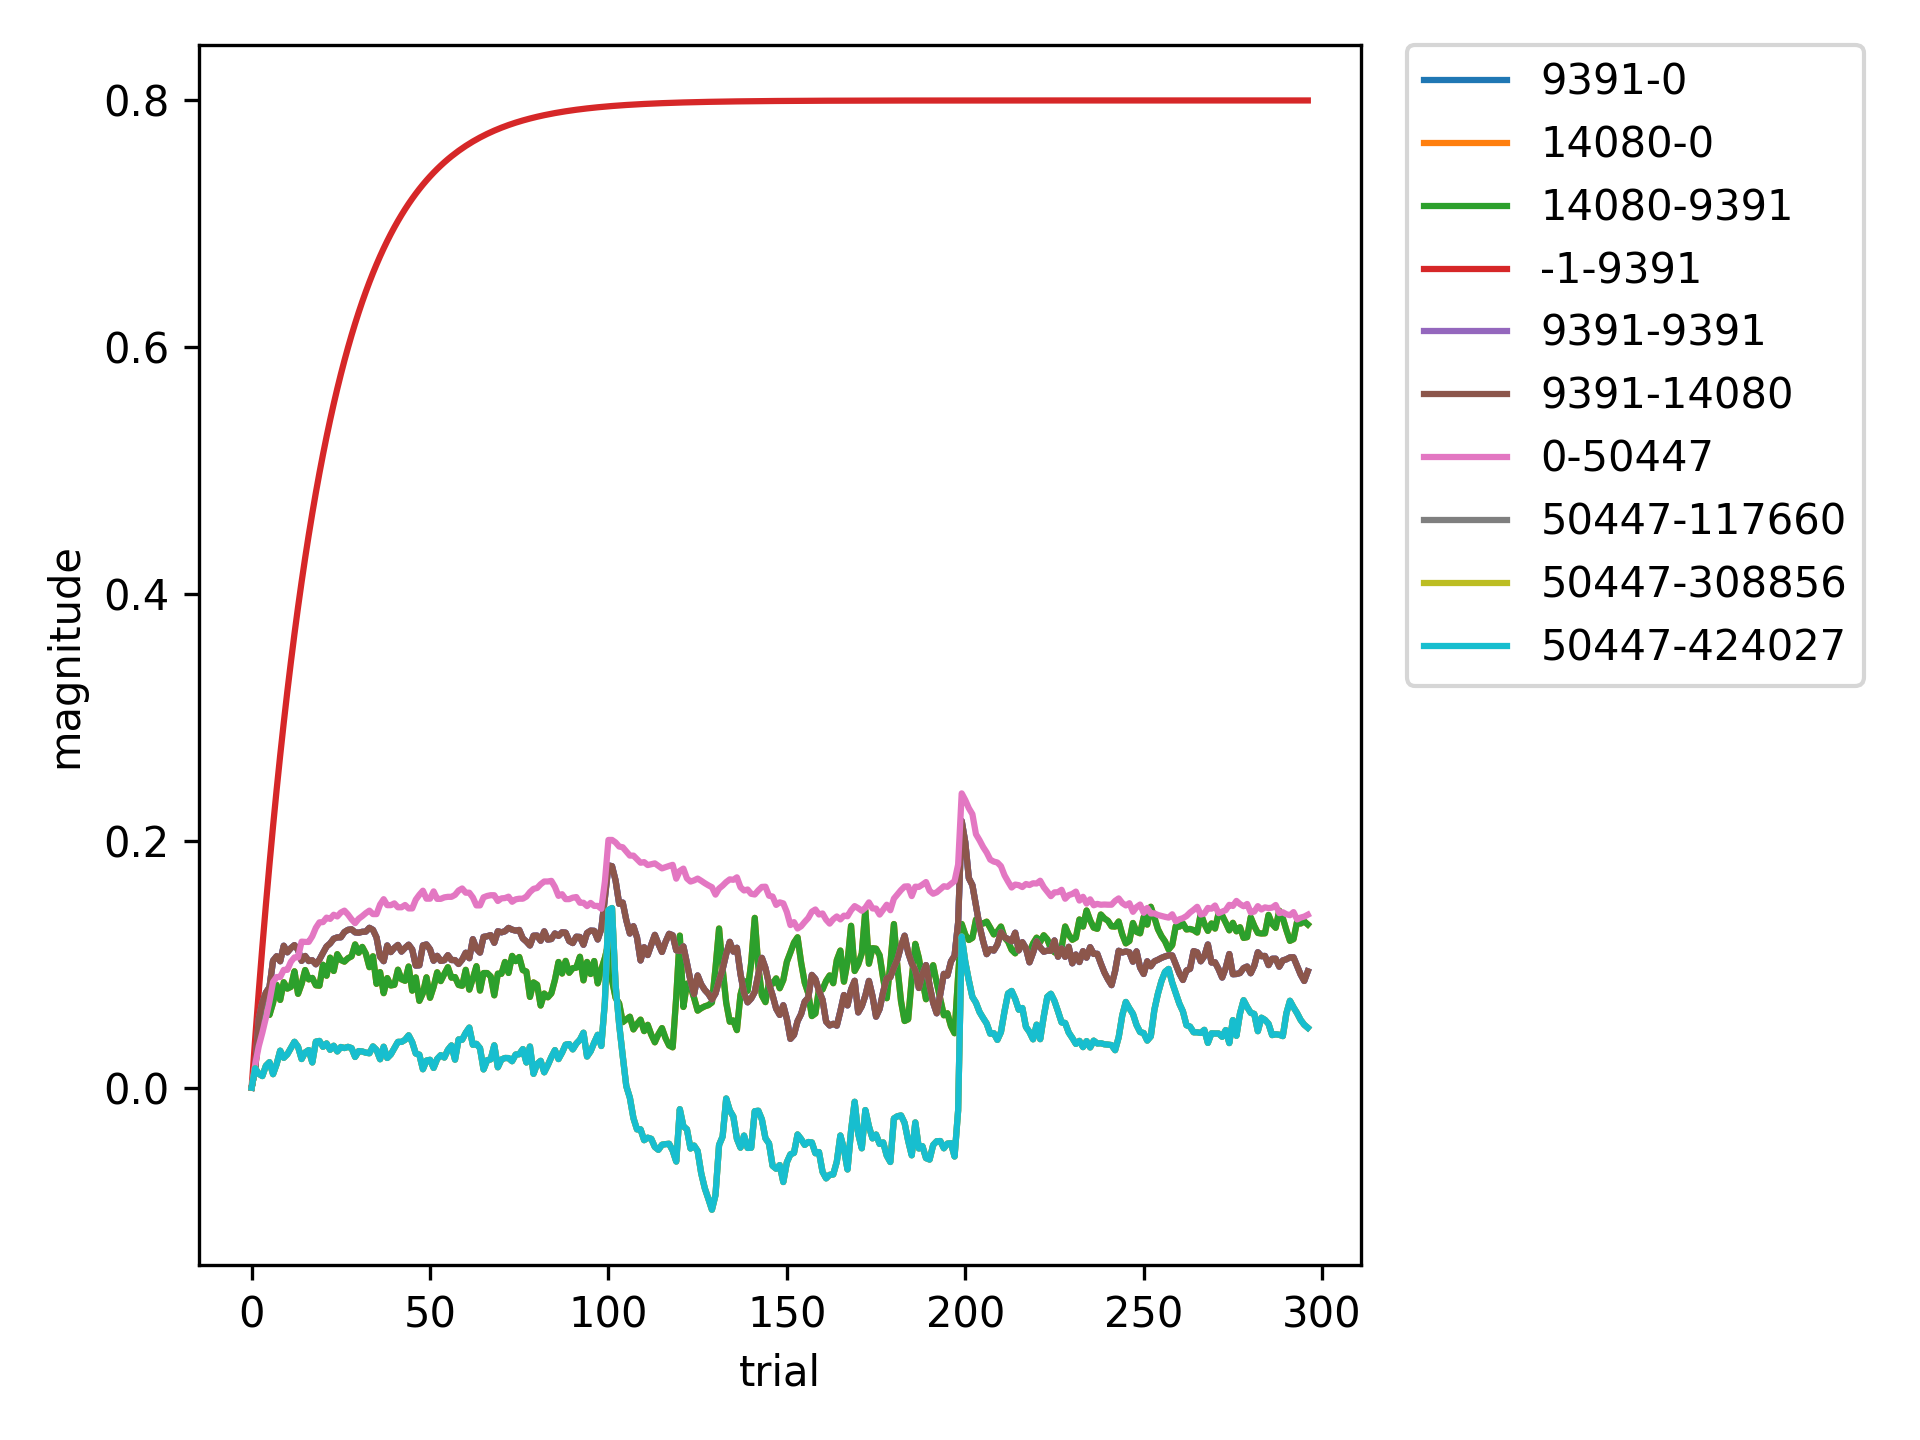

The data file committed next to this chart (first rows):
, 9391-0, 14080-0, 14080-9391, -1-9391, 9391-9391, 9391-14080, 0-50447, 50447-117660, 50447-308856, 50447-424027
0, 0.0, 0.0, 0.0, 0.0, 0.0, 0.0, 0.0, 0.0, 0.0, 0.0
1, 0.01673, 0.01567, 0.01567, 0.04, 0.01673, 0.01673, 0.01891, 0.01566, 0.01566, 0.01566
2, 0.05583, 0.04335, 0.04335, 0.078, 0.05583, 0.05583, 0.0336, 0.01122, 0.01122, 0.01122
3, 0.06916, 0.06942, 0.06942, 0.1141, 0.06916, 0.06916, 0.04449, 0.009413, 0.009413, 0.009413
4, 0.07704, 0.07219, 0.07219, 0.1484, 0.07704, 0.07704, 0.05663, 0.01778, 0.01778, 0.01778
5, 0.08145, 0.05898, 0.05898, 0.181, 0.08145, 0.08145, 0.06991, 0.02067, 0.02067, 0.02067
6, 0.103, 0.0687, 0.0687, 0.2119, 0.103, 0.103, 0.08556, 0.01094, 0.01094, 0.01094
7, 0.1065, 0.08333, 0.08333, 0.2413, 0.1065, 0.1065, 0.08966, 0.01905, 0.01905, 0.01905
8, 0.1024, 0.07109, 0.07109, 0.2693, 0.1024, 0.1024, 0.08966, 0.02999, 0.02999, 0.02999
9, 0.115, 0.08545, 0.08545, 0.2958, 0.115, 0.115, 0.09549, 0.02419, 0.02419, 0.02419
10, 0.1097, 0.08026, 0.08026, 0.321, 0.1097, 0.1097, 0.09549, 0.02707, 0.02707, 0.02707
11, 0.1131, 0.0817, 0.0817, 0.345, 0.1131, 0.1131, 0.102, 0.03208, 0.03208, 0.03208
12, 0.1155, 0.09432, 0.09432, 0.3677, 0.1155, 0.1155, 0.1056, 0.03718, 0.03718, 0.03718
13, 0.1117, 0.07603, 0.07603, 0.3893, 0.1117, 0.1117, 0.1056, 0.0332, 0.0332, 0.0332
14, 0.1027, 0.0841, 0.0841, 0.4099, 0.1027, 0.1027, 0.1184, 0.02322, 0.02322, 0.02322
15, 0.1067, 0.09535, 0.09535, 0.4294, 0.1067, 0.1067, 0.1181, 0.02857, 0.02857, 0.02857
16, 0.1026, 0.08773, 0.08773, 0.4479, 0.1026, 0.1026, 0.1181, 0.03046, 0.03046, 0.03046
17, 0.1032, 0.08895, 0.08895, 0.4655, 0.1032, 0.1032, 0.1227, 0.02044, 0.02044, 0.02044
18, 0.1, 0.08294, 0.08294, 0.4822, 0.1, 0.1, 0.1296, 0.03728, 0.03728, 0.03728
19, 0.1038, 0.08263, 0.08263, 0.4981, 0.1038, 0.1038, 0.134, 0.03786, 0.03786, 0.03786
20, 0.1092, 0.09963, 0.09963, 0.5132, 0.1092, 0.1092, 0.1342, 0.03313, 0.03313, 0.03313
21, 0.1144, 0.09071, 0.09071, 0.5276, 0.1144, 0.1144, 0.1378, 0.03583, 0.03583, 0.03583
22, 0.1169, 0.1054, 0.1054, 0.5412, 0.1169, 0.1169, 0.1368, 0.03071, 0.03071, 0.03071
23, 0.1207, 0.09455, 0.09455, 0.5541, 0.1207, 0.1207, 0.1401, 0.03397, 0.03397, 0.03397
24, 0.1218, 0.1082, 0.1082, 0.5664, 0.1218, 0.1218, 0.1388, 0.0294, 0.0294, 0.0294
25, 0.1219, 0.1035, 0.1035, 0.5781, 0.1219, 0.1219, 0.1419, 0.03296, 0.03296, 0.03296
26, 0.1261, 0.1021, 0.1021, 0.5892, 0.1261, 0.1261, 0.1435, 0.03214, 0.03214, 0.03214
27, 0.1279, 0.1049, 0.1049, 0.5997, 0.1279, 0.1279, 0.1403, 0.03305, 0.03305, 0.03305
28, 0.1283, 0.1064, 0.1064, 0.6097, 0.1283, 0.1283, 0.1364, 0.03207, 0.03207, 0.03207
29, 0.1259, 0.1161, 0.1161, 0.6193, 0.1259, 0.1259, 0.1333, 0.02489, 0.02489, 0.02489
30, 0.1256, 0.1093, 0.1093, 0.6283, 0.1256, 0.1256, 0.1369, 0.02967, 0.02967, 0.02967
31, 0.1263, 0.1141, 0.1141, 0.6369, 0.1263, 0.1263, 0.139, 0.02933, 0.02933, 0.02933
32, 0.1265, 0.1086, 0.1086, 0.645, 0.1265, 0.1265, 0.1415, 0.02839, 0.02839, 0.02839
33, 0.1295, 0.09765, 0.09765, 0.6528, 0.1295, 0.1295, 0.1435, 0.02791, 0.02791, 0.02791
34, 0.1279, 0.1065, 0.1065, 0.6601, 0.1279, 0.1279, 0.1407, 0.03342, 0.03342, 0.03342
35, 0.1218, 0.08412, 0.08412, 0.6671, 0.1218, 0.1218, 0.1407, 0.03057, 0.03057, 0.03057
36, 0.1061, 0.09365, 0.09365, 0.6738, 0.1061, 0.1061, 0.1484, 0.02305, 0.02305, 0.02305
37, 0.1025, 0.07658, 0.07658, 0.6801, 0.1025, 0.1025, 0.1528, 0.03316, 0.03316, 0.03316
38, 0.1152, 0.0888, 0.0888, 0.6861, 0.1152, 0.1152, 0.1479, 0.02405, 0.02405, 0.02405
39, 0.1099, 0.08279, 0.08279, 0.6918, 0.1099, 0.1099, 0.1479, 0.02695, 0.02695, 0.02695
40, 0.1132, 0.08336, 0.08336, 0.6972, 0.1132, 0.1132, 0.1493, 0.03195, 0.03195, 0.03195
41, 0.1157, 0.09562, 0.09562, 0.7023, 0.1157, 0.1157, 0.1462, 0.03712, 0.03712, 0.03712
42, 0.1103, 0.08785, 0.08785, 0.7072, 0.1103, 0.1103, 0.1462, 0.0371, 0.0371, 0.0371
43, 0.1133, 0.08662, 0.08662, 0.7119, 0.1133, 0.1133, 0.148, 0.03877, 0.03877, 0.03877
44, 0.1159, 0.09821, 0.09821, 0.7163, 0.1159, 0.1159, 0.1453, 0.04241, 0.04241, 0.04241
45, 0.112, 0.0786, 0.0786, 0.7204, 0.112, 0.112, 0.1453, 0.03686, 0.03686, 0.03686
46, 0.09894, 0.08938, 0.08938, 0.7244, 0.09894, 0.09894, 0.1524, 0.02768, 0.02768, 0.02768
47, 0.09917, 0.07034, 0.07034, 0.7282, 0.09917, 0.09917, 0.1563, 0.02675, 0.02675, 0.02675
48, 0.1153, 0.07659, 0.07659, 0.7318, 0.1153, 0.1153, 0.1596, 0.01494, 0.01494, 0.01494
49, 0.116, 0.08944, 0.08944, 0.7352, 0.116, 0.116, 0.1532, 0.02198, 0.02198, 0.02198
50, 0.1121, 0.07281, 0.07281, 0.7384, 0.1121, 0.1121, 0.1532, 0.02257, 0.02257, 0.02257
51, 0.1029, 0.08172, 0.08172, 0.7415, 0.1029, 0.1029, 0.1591, 0.01602, 0.01602, 0.01602
52, 0.1068, 0.0935, 0.0935, 0.7444, 0.1068, 0.1068, 0.153, 0.02326, 0.02326, 0.02326
53, 0.1027, 0.08637, 0.08637, 0.7472, 0.1027, 0.1027, 0.153, 0.02635, 0.02635, 0.02635
54, 0.1033, 0.09214, 0.09214, 0.7499, 0.1033, 0.1033, 0.1542, 0.02443, 0.02443, 0.02443
55, 0.1074, 0.09764, 0.09764, 0.7524, 0.1074, 0.1074, 0.1547, 0.03064, 0.03064, 0.03064
56, 0.1034, 0.08913, 0.08913, 0.7548, 0.1034, 0.1034, 0.1547, 0.03425, 0.03425, 0.03425
57, 0.1034, 0.08962, 0.08962, 0.757, 0.1034, 0.1034, 0.1562, 0.02271, 0.02271, 0.02271
58, 0.1003, 0.08326, 0.08326, 0.7592, 0.1003, 0.1003, 0.1597, 0.03907, 0.03907, 0.03907
59, 0.1038, 0.08257, 0.08257, 0.7612, 0.1038, 0.1038, 0.1614, 0.03888, 0.03888, 0.03888
... 237 more rows
